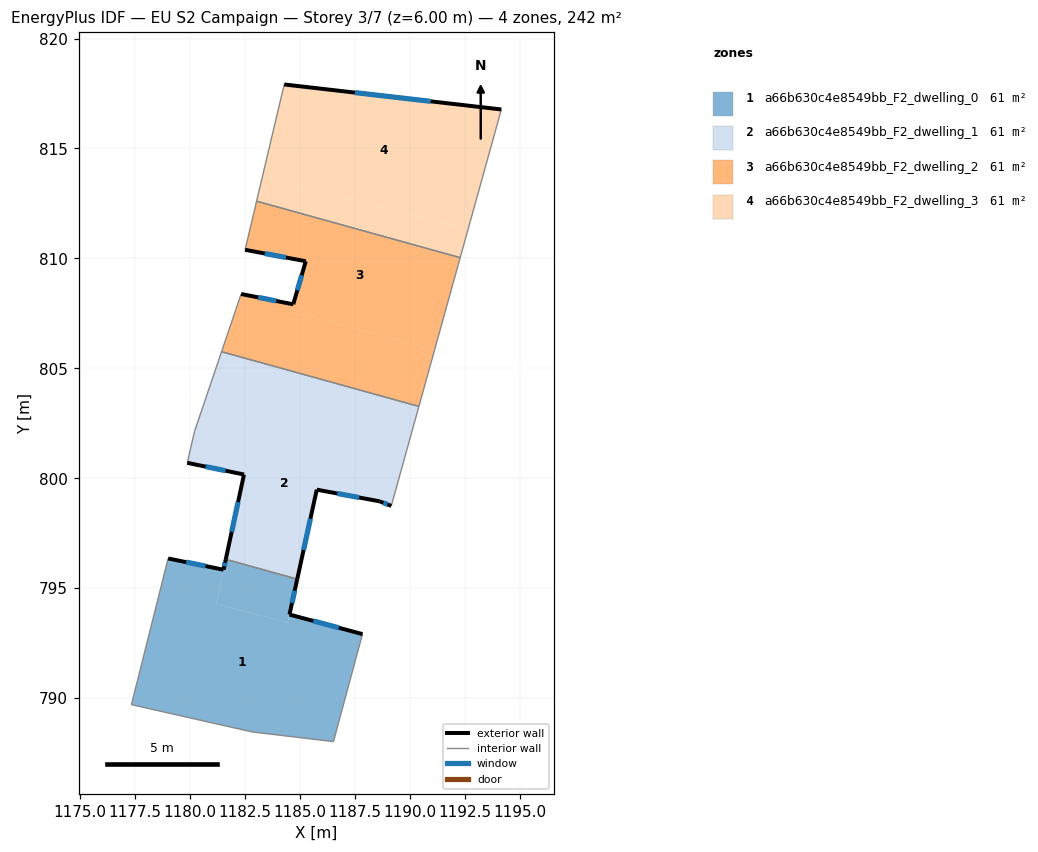
=== STOREY PLAN SPEC (per zone: floor XY polygon, exterior-wall plan segments, windows/doors) ===
zone 1: a66b630c4e8549bb_F2_dwelling_0  (60.5 m²)
  floor: (1187.85, 792.91) (1186.53, 788.02) (1182.83, 788.46) (1177.34, 789.70) (1179.01, 796.35) (1181.53, 795.84) (1181.19, 794.28) (1184.45, 793.43) (1184.53, 793.80)
  floor: (1184.88, 795.41) (1184.45, 793.44) (1181.19, 794.28) (1181.63, 796.31)
  exterior wall: (1187.85, 792.91) – (1184.53, 793.80)  [3.4 m]
    window: (1186.77, 793.20) – (1185.61, 793.51)  [1.3 m²]
  exterior wall: (1181.53, 795.84) – (1179.01, 796.35)  [2.6 m]
    window: (1180.71, 796.01) – (1179.83, 796.18)  [0.9 m²]
  exterior wall: (1181.63, 796.31) – (1181.53, 795.84)  [0.5 m]
    window: (1181.60, 796.16) – (1181.56, 795.99)  [0.2 m²]
  exterior wall: (1184.53, 793.80) – (1184.88, 795.41)  [1.6 m]
    window: (1184.64, 794.32) – (1184.77, 794.89)  [0.6 m²]
  interior walls: 5
zone 2: a66b630c4e8549bb_F2_dwelling_1  (60.5 m²)
  floor: (1189.75, 800.86) (1189.16, 798.74) (1188.63, 798.95) (1185.77, 799.48) (1184.88, 795.41) (1181.63, 796.31) (1182.46, 800.17) (1179.88, 800.70) (1180.21, 802.13) (1180.58, 803.23)
  floor: (1190.42, 803.27) (1189.75, 800.86) (1180.58, 803.23) (1181.44, 805.75)
  exterior wall: (1188.63, 798.95) – (1189.16, 798.74)  [0.6 m]
    window: (1188.80, 798.88) – (1188.99, 798.81)  [0.2 m²]
  exterior wall: (1185.77, 799.48) – (1188.63, 798.95)  [2.9 m]
    window: (1186.70, 799.31) – (1187.70, 799.12)  [1.1 m²]
  exterior wall: (1184.88, 795.41) – (1185.77, 799.48)  [4.2 m]
    window: (1185.17, 796.73) – (1185.48, 798.16)  [1.5 m²]
  exterior wall: (1182.46, 800.17) – (1181.63, 796.31)  [3.9 m]
    window: (1182.19, 798.92) – (1181.90, 797.57)  [1.4 m²]
  exterior wall: (1179.88, 800.70) – (1182.46, 800.17)  [2.6 m]
    window: (1180.72, 800.53) – (1181.62, 800.34)  [1.0 m²]
  interior walls: 5
zone 3: a66b630c4e8549bb_F2_dwelling_2  (60.5 m²)
  floor: (1192.29, 810.03) (1191.14, 805.87) (1184.60, 807.56) (1184.70, 807.92) (1185.27, 809.87) (1182.51, 810.39) (1183.03, 812.60)
  floor: (1191.14, 805.87) (1190.42, 803.27) (1181.44, 805.75) (1182.33, 808.38) (1184.70, 807.91) (1184.60, 807.56)
  exterior wall: (1184.70, 807.91) – (1182.33, 808.38)  [2.4 m]
    window: (1183.93, 808.06) – (1183.10, 808.23)  [0.9 m²]
  exterior wall: (1185.27, 809.87) – (1184.70, 807.91)  [2.0 m]
    window: (1185.08, 809.23) – (1184.89, 808.55)  [0.7 m²]
  exterior wall: (1182.51, 810.39) – (1185.27, 809.87)  [2.8 m]
    window: (1183.41, 810.22) – (1184.37, 810.04)  [1.0 m²]
  interior walls: 5
zone 4: a66b630c4e8549bb_F2_dwelling_3  (60.5 m²)
  floor: (1194.17, 816.77) (1192.65, 811.33) (1183.30, 813.74) (1184.29, 817.91)
  floor: (1192.65, 811.33) (1192.29, 810.03) (1183.03, 812.60) (1183.30, 813.74)
  exterior wall: (1194.17, 816.77) – (1184.29, 817.91)  [9.9 m]
    window: (1190.95, 817.14) – (1187.50, 817.54)  [3.6 m²]
  interior walls: 3

=== DERIVED (storey summary) ===
Building: EU S2 Campaign
Storey: 3 of 7  (floor level z = 6.00 m)
Storey gross floor area: 242.1 m²
Zones on this storey: 4
  - a66b630c4e8549bb_F2_dwelling_0: floor 60.5 m²; exterior wall 8.1 m (24.4 m²); 4 window(s) 3.0 m²; WWR 12.2%
  - a66b630c4e8549bb_F2_dwelling_1: floor 60.5 m²; exterior wall 14.2 m (42.7 m²); 5 window(s) 5.2 m²; WWR 12.2%
  - a66b630c4e8549bb_F2_dwelling_2: floor 60.5 m²; exterior wall 7.3 m (21.8 m²); 3 window(s) 2.7 m²; WWR 12.2%
  - a66b630c4e8549bb_F2_dwelling_3: floor 60.5 m²; exterior wall 9.9 m (29.8 m²); 1 window(s) 3.6 m²; WWR 12.2%
Zone adjacency (shared interzone walls):
  - a66b630c4e8549bb_F2_dwelling_0 ↔ a66b630c4e8549bb_F2_dwelling_1
  - a66b630c4e8549bb_F2_dwelling_1 ↔ a66b630c4e8549bb_F2_dwelling_2
  - a66b630c4e8549bb_F2_dwelling_2 ↔ a66b630c4e8549bb_F2_dwelling_3